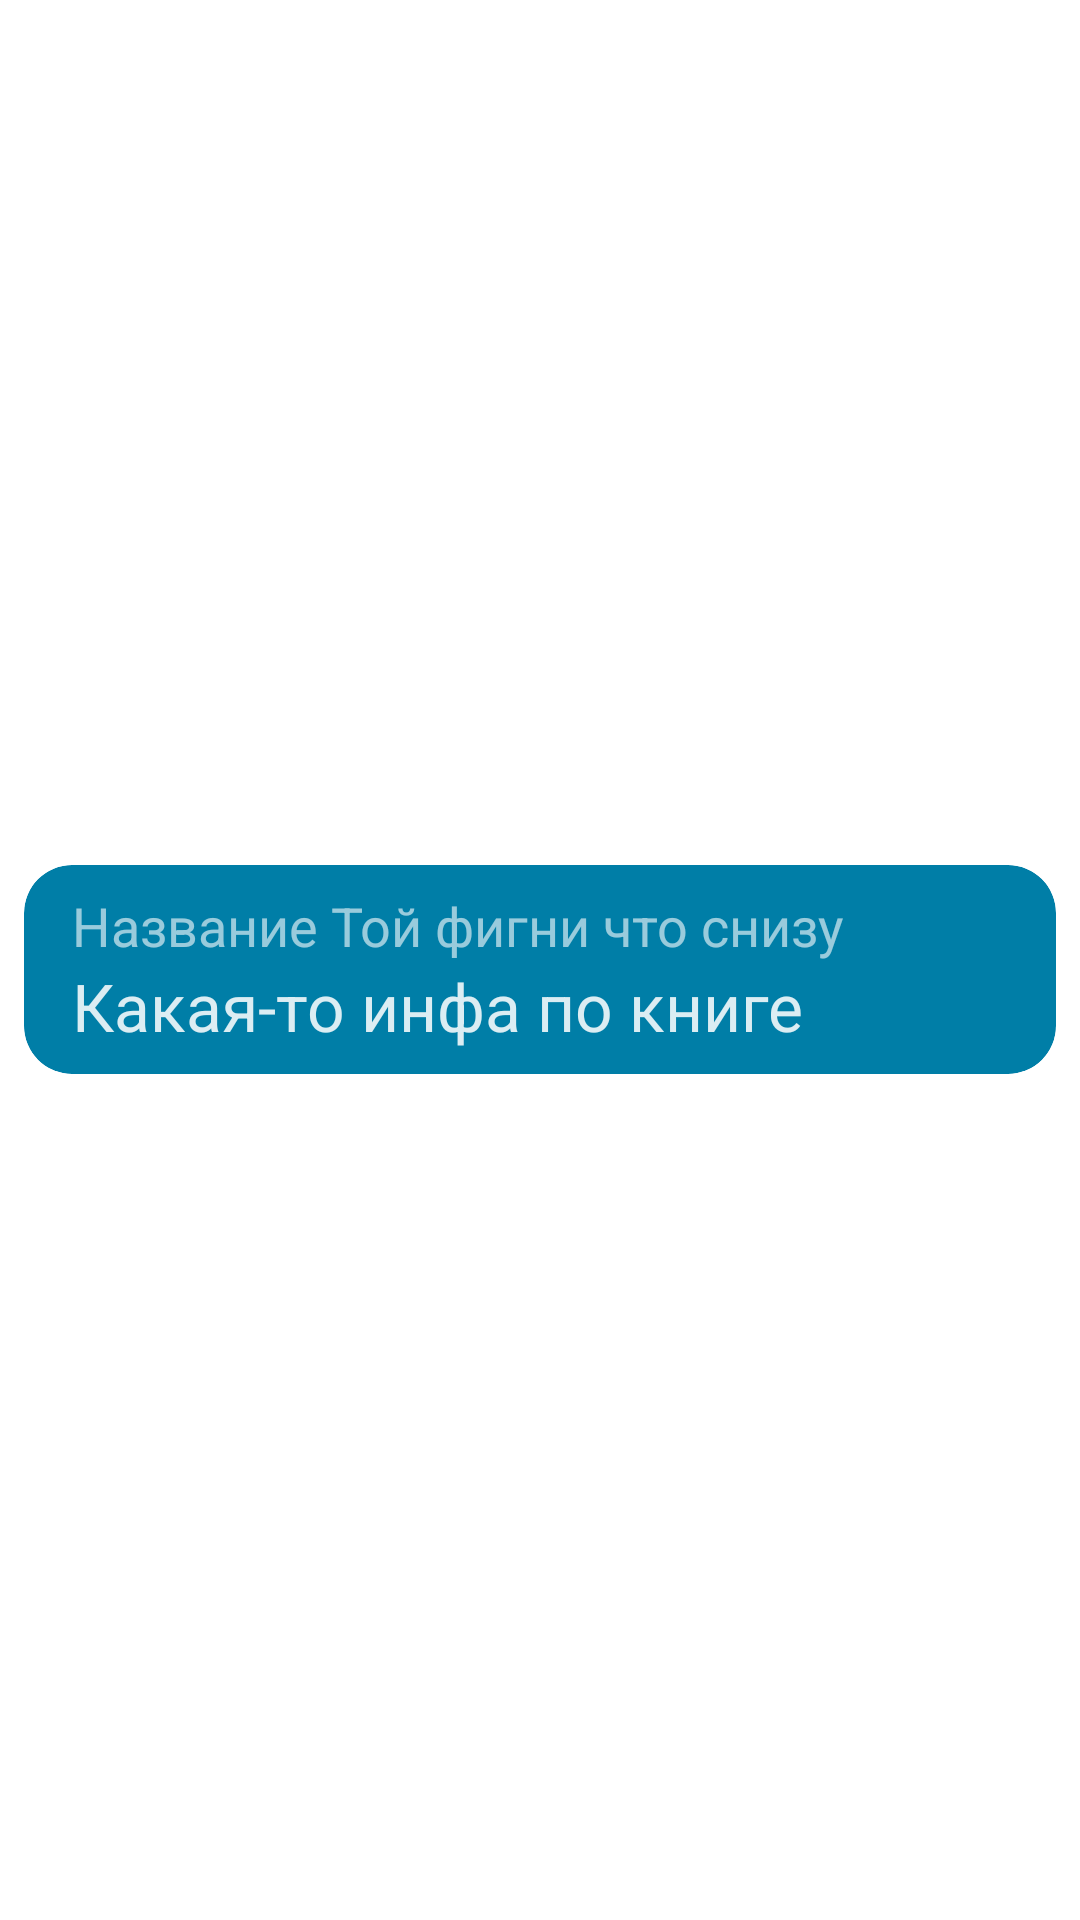

Write the Android layout XML for this screen, with the resource values it uses.
<!-- AndroidManifest.xml: application theme AppTheme -->
<!-- res/layout/bookinfo_layout.xml -->
<?xml version="1.0" encoding="utf-8"?>
<androidx.constraintlayout.widget.ConstraintLayout xmlns:android="http://schemas.android.com/apk/res/android"
    xmlns:app="http://schemas.android.com/apk/res-auto"
    xmlns:tools="http://schemas.android.com/tools"
    android:layout_width="match_parent"
    android:layout_height="wrap_content">

    <androidx.cardview.widget.CardView
        android:id="@+id/bookInfoCard"
        android:layout_width="match_parent"
        android:layout_height="wrap_content"
        android:layout_marginStart="8dp"
        android:layout_marginTop="7dp"
        android:layout_marginEnd="8dp"
        android:layout_marginBottom="1dp"
        android:translationZ="0dp"
        app:cardBackgroundColor="@color/colorPrimary"
        app:cardCornerRadius="16dp"
        app:cardElevation="0dp"
        app:layout_constraintBottom_toBottomOf="parent"
        app:layout_constraintEnd_toEndOf="parent"
        app:layout_constraintStart_toStartOf="parent"
        app:layout_constraintTop_toTopOf="parent">

        <androidx.constraintlayout.widget.ConstraintLayout
            android:layout_width="match_parent"
            android:layout_height="wrap_content">

            <TextView
                android:id="@+id/bookInfoTView"
                style="@style/Base.Widget.MaterialComponents.TextView"
                android:layout_width="0dp"
                android:layout_height="wrap_content"
                android:layout_marginStart="16dp"
                android:layout_marginEnd="16dp"
                android:layout_marginBottom="8dp"
                android:text="Какая-то инфа по книге"
                android:textAppearance="@style/TextAppearance.AppCompat.Large"
                android:textColor="@color/colorWhite"
                app:layout_constraintBottom_toBottomOf="parent"
                app:layout_constraintEnd_toEndOf="parent"
                app:layout_constraintStart_toStartOf="parent"
                app:layout_constraintTop_toBottomOf="@+id/bookInfoLable"
                app:layout_constraintVertical_bias="0.0" />

            <TextView
                android:id="@+id/bookInfoLable"
                android:layout_width="wrap_content"
                android:layout_height="wrap_content"
                android:layout_marginStart="16dp"
                android:layout_marginTop="8dp"
                android:text="Название Той фигни что снизу"
                android:textAppearance="@style/TextAppearance.AppCompat.Medium"
                android:textColor="@color/colorWhiteMedium"
                app:layout_constraintStart_toStartOf="parent"
                app:layout_constraintTop_toTopOf="parent" />
        </androidx.constraintlayout.widget.ConstraintLayout>

    </androidx.cardview.widget.CardView>

</androidx.constraintlayout.widget.ConstraintLayout>
<!-- resources referenced by this layout -->
<resources>
  <color name="colorPrimary">#007ea7</color>
  <color name="colorWhite">#DBFFFFFF</color>
  <color name="colorWhiteMedium">#99FFFFFF</color>
  <style name="AppTheme" parent="Theme.MaterialComponents.Light.NoActionBar"> 
          
  
      </style>
</resources>
